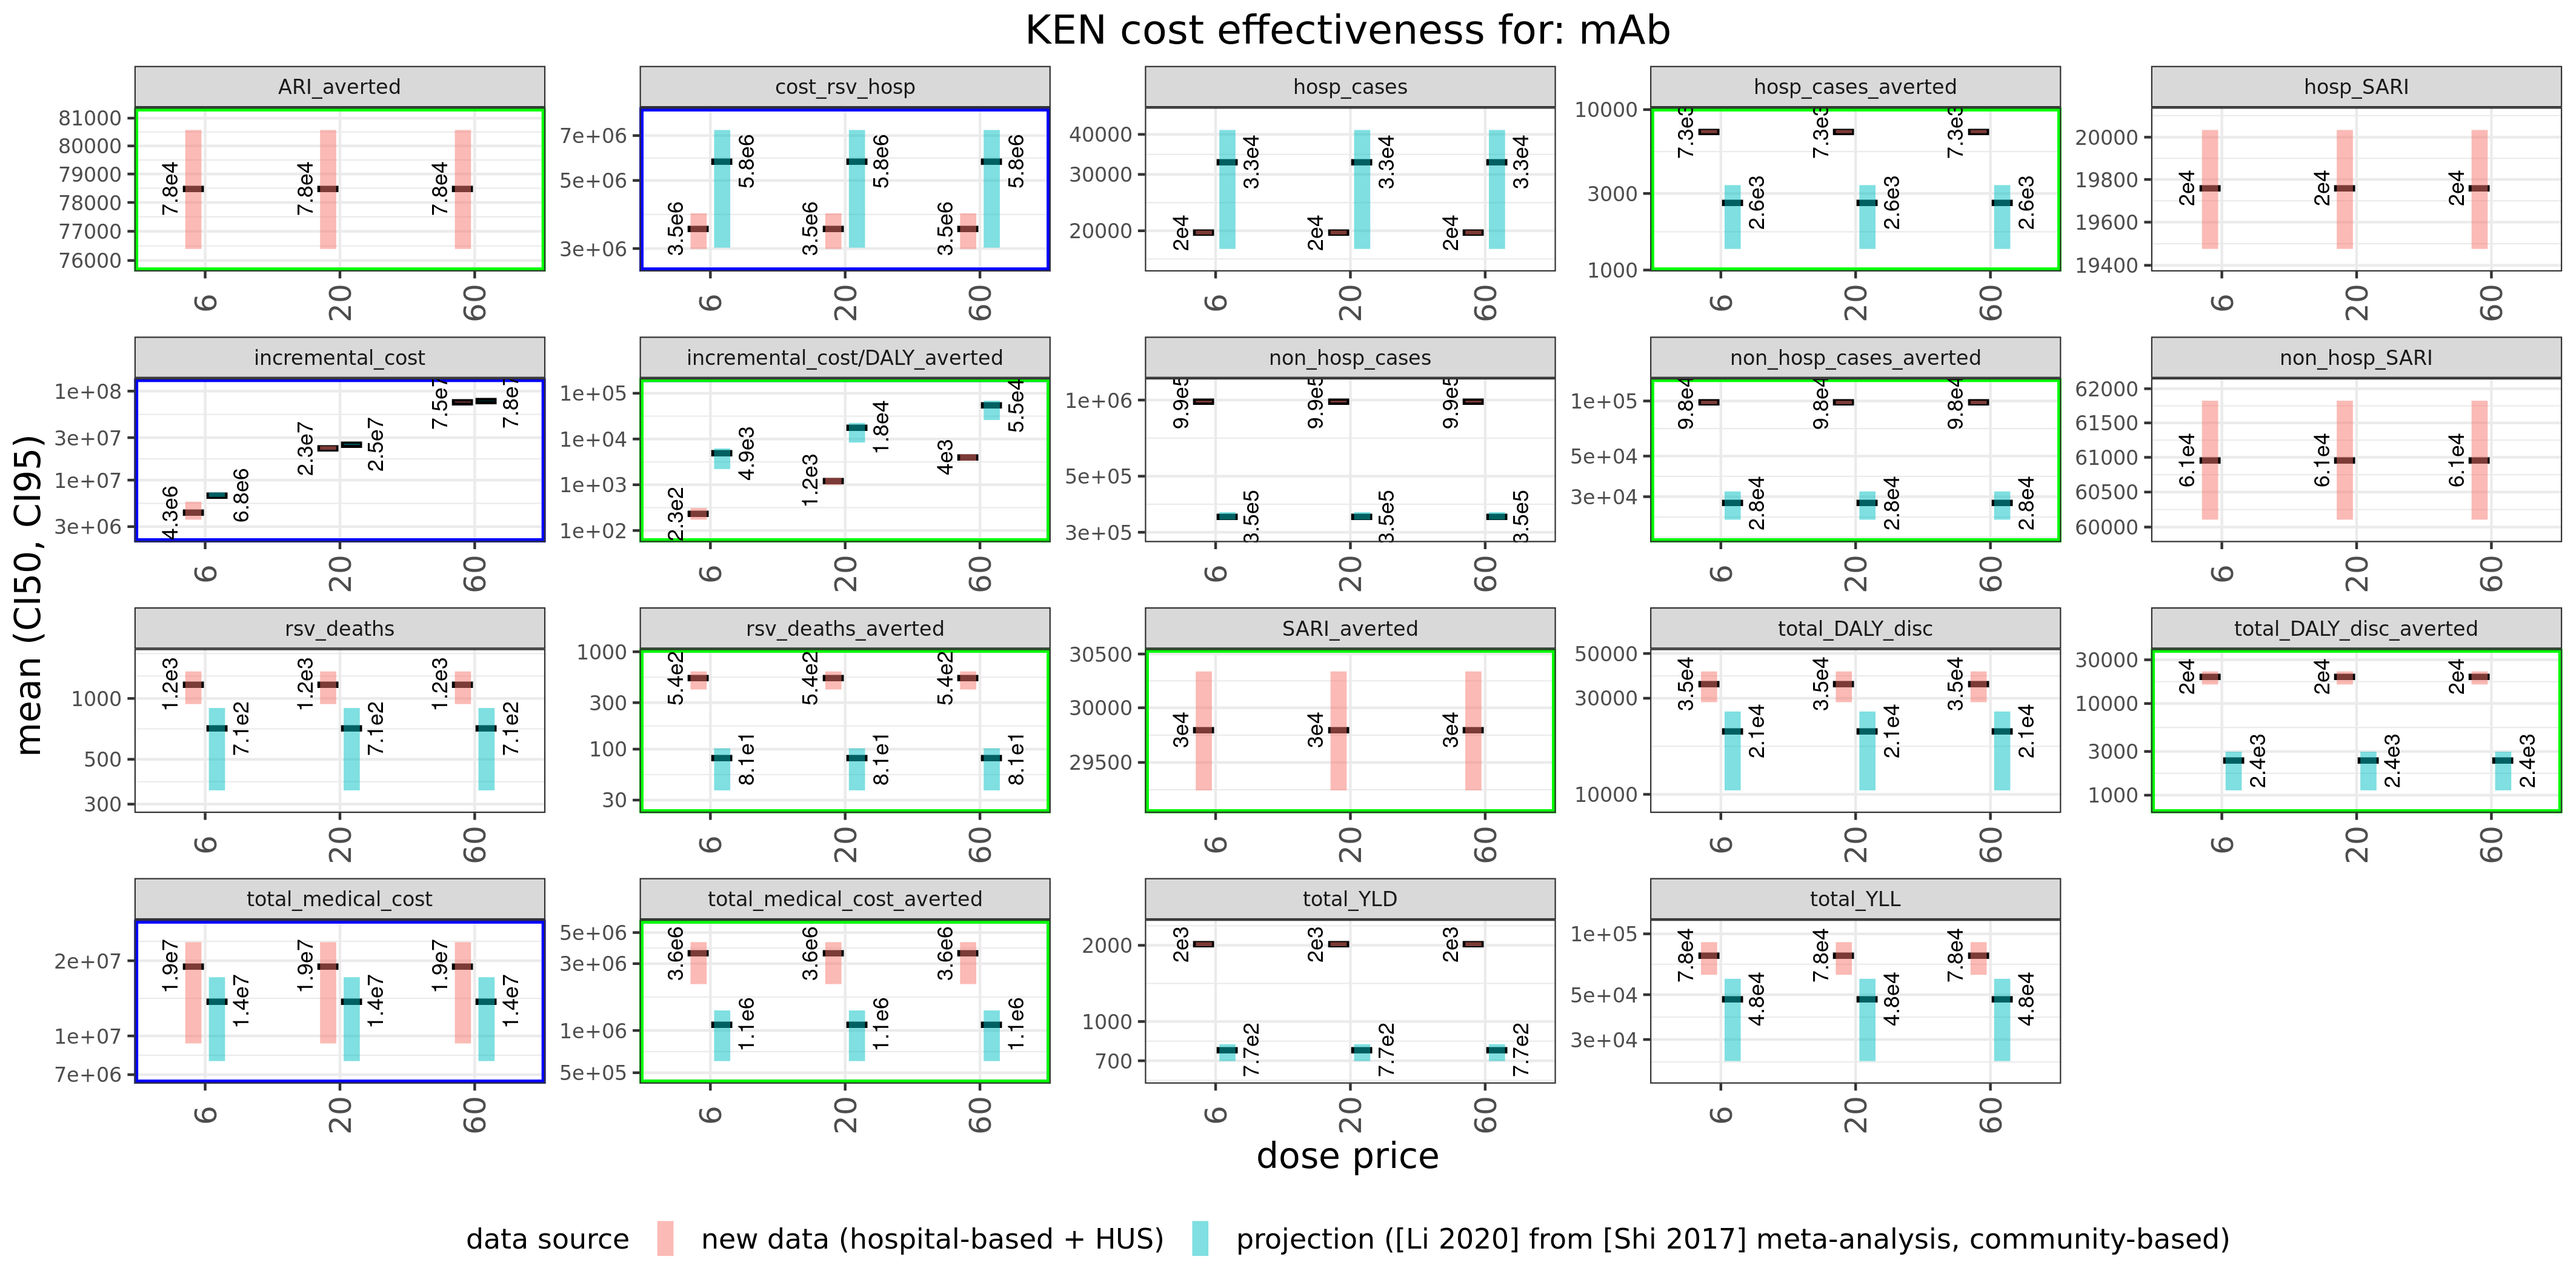

The data file committed next to this chart (first rows):
source, variable, mean, median, CI50_low, CI50_high, CI95_low, CI95_high, price, source_num, country_iso, intervention
projection ([Li 2020] from [Shi 2017] me…, admin_cost, 0, 0, 0, 0, 0, 0, 6, 0.2, KEN, mAb
projection ([Li 2020] from [Shi 2017] me…, ARI_0to1y_averted, NA, NA, NA, NA, NA, NA, 6, 0.2, KEN, mAb
projection ([Li 2020] from [Shi 2017] me…, ARI_0to1y_disc_averted, NA, NA, NA, NA, NA, NA, 6, 0.2, KEN, mAb
projection ([Li 2020] from [Shi 2017] me…, ARI_0to1y_YLD_averted, NA, NA, NA, NA, NA, NA, 6, 0.2, KEN, mAb
projection ([Li 2020] from [Shi 2017] me…, ARI_0to1y_YLD_disc_averted, NA, NA, NA, NA, NA, NA, 6, 0.2, KEN, mAb
projection ([Li 2020] from [Shi 2017] me…, ARI_1to5y_averted, NA, NA, NA, NA, NA, NA, 6, 0.2, KEN, mAb
projection ([Li 2020] from [Shi 2017] me…, ARI_1to5y_disc_averted, NA, NA, NA, NA, NA, NA, 6, 0.2, KEN, mAb
projection ([Li 2020] from [Shi 2017] me…, ARI_1to5y_YLD_averted, NA, NA, NA, NA, NA, NA, 6, 0.2, KEN, mAb
projection ([Li 2020] from [Shi 2017] me…, ARI_1to5y_YLD_disc_averted, NA, NA, NA, NA, NA, NA, 6, 0.2, KEN, mAb
projection ([Li 2020] from [Shi 2017] me…, ARI_averted, NA, NA, NA, NA, NA, NA, 6, 0.2, KEN, mAb
projection ([Li 2020] from [Shi 2017] me…, ARI_disc_averted, NA, NA, NA, NA, NA, NA, 6, 0.2, KEN, mAb
projection ([Li 2020] from [Shi 2017] me…, ARI_YLD_averted, NA, NA, NA, NA, NA, NA, 6, 0.2, KEN, mAb
projection ([Li 2020] from [Shi 2017] me…, ARI_YLD_disc_averted, NA, NA, NA, NA, NA, NA, 6, 0.2, KEN, mAb
projection ([Li 2020] from [Shi 2017] me…, comm_CFR_adj, 2.078, 2.068, 1.73, 2.425, 1.438, 2.782, 6, 0.2, KEN, mAb
projection ([Li 2020] from [Shi 2017] me…, cost_rsv_hosp, 5773980, 4699080, 3021297, 7298586, 1257747, 16319511, 6, 0.2, KEN, mAb
projection ([Li 2020] from [Shi 2017] me…, cost_rsv_hosp_0to1y, 2097133, 1689566, 1078440, 2678275, 445287, 6114286, 6, 0.2, KEN, mAb
projection ([Li 2020] from [Shi 2017] me…, cost_rsv_hosp_0to1y_averted, 463001, 367025, 232017, 587167, 90655, 1408450, 6, 0.2, KEN, mAb
projection ([Li 2020] from [Shi 2017] me…, cost_rsv_hosp_0to1y_disc, 2097133, 1689566, 1078440, 2678275, 445287, 6114286, 6, 0.2, KEN, mAb
projection ([Li 2020] from [Shi 2017] me…, cost_rsv_hosp_0to1y_disc_averted, 463001, 367025, 232017, 587167, 90655, 1408450, 6, 0.2, KEN, mAb
projection ([Li 2020] from [Shi 2017] me…, cost_rsv_hosp_1to5y, 3676847, 2998422, 1897062, 4656157, 792200, 10309758, 6, 0.2, KEN, mAb
projection ([Li 2020] from [Shi 2017] me…, cost_rsv_hosp_1to5y_averted, 0, 0, 0, 0, 0, 0, 6, 0.2, KEN, mAb
projection ([Li 2020] from [Shi 2017] me…, cost_rsv_hosp_1to5y_disc, 3476512, 2837490, 1798852, 4399606, 749908, 9742310, 6, 0.2, KEN, mAb
projection ([Li 2020] from [Shi 2017] me…, cost_rsv_hosp_1to5y_disc_averted, 0, 0, 0, 0, 0, 0, 6, 0.2, KEN, mAb
projection ([Li 2020] from [Shi 2017] me…, cost_rsv_hosp_averted, 463001, 367025, 232017, 587167, 90655, 1408450, 6, 0.2, KEN, mAb
projection ([Li 2020] from [Shi 2017] me…, cost_rsv_hosp_disc, 5573645, 4536106, 2916691, 7055880, 1213697, 15836971, 6, 0.2, KEN, mAb
projection ([Li 2020] from [Shi 2017] me…, cost_rsv_hosp_disc_averted, 463001, 367025, 232017, 587167, 90655, 1408450, 6, 0.2, KEN, mAb
projection ([Li 2020] from [Shi 2017] me…, cost_rsv_outpatient, 7968307, 5755477, 2966277, 10355839, 637125, 28594809, 6, 0.2, KEN, mAb
projection ([Li 2020] from [Shi 2017] me…, cost_rsv_outpatient_0to1y, 2893808, 2043222, 1049193, 3795588, 226907, 10394728, 6, 0.2, KEN, mAb
projection ([Li 2020] from [Shi 2017] me…, cost_rsv_outpatient_0to1y_averted, 639591, 443271, 224306, 836976, 48662, 2295403, 6, 0.2, KEN, mAb
projection ([Li 2020] from [Shi 2017] me…, cost_rsv_outpatient_0to1y_disc, 2893808, 2043222, 1049193, 3795588, 226907, 10394728, 6, 0.2, KEN, mAb
projection ([Li 2020] from [Shi 2017] me…, cost_rsv_outpatient_0to1y_disc_averted, 639591, 443271, 224306, 836976, 48662, 2295403, 6, 0.2, KEN, mAb
projection ([Li 2020] from [Shi 2017] me…, cost_rsv_outpatient_1to5y, 5074500, 3659466, 1869778, 6650263, 407857, 18151106, 6, 0.2, KEN, mAb
projection ([Li 2020] from [Shi 2017] me…, cost_rsv_outpatient_1to5y_averted, 0, 0, 0, 0, 0, 0, 6, 0.2, KEN, mAb
projection ([Li 2020] from [Shi 2017] me…, cost_rsv_outpatient_1to5y_disc, 4797980, 3463452, 1769374, 6296640, 386729, 17147700, 6, 0.2, KEN, mAb
projection ([Li 2020] from [Shi 2017] me…, cost_rsv_outpatient_1to5y_disc_averted, 0, 0, 0, 0, 0, 0, 6, 0.2, KEN, mAb
projection ([Li 2020] from [Shi 2017] me…, cost_rsv_outpatient_averted, 639591, 443271, 224306, 836976, 48662, 2295403, 6, 0.2, KEN, mAb
projection ([Li 2020] from [Shi 2017] me…, cost_rsv_outpatient_disc, 7691788, 5549950, 2865365, 9990157, 613130, 27704545, 6, 0.2, KEN, mAb
projection ([Li 2020] from [Shi 2017] me…, cost_rsv_outpatient_disc_averted, 639591, 443271, 224306, 836976, 48662, 2295403, 6, 0.2, KEN, mAb
projection ([Li 2020] from [Shi 2017] me…, duration_illness, 0.03067, 0.03063, 0.02964, 0.0317, 0.02766, 0.03383, 6, 0.2, KEN, mAb
projection ([Li 2020] from [Shi 2017] me…, efficacy_maternal_cfr, 0, 0, 0, 0, 0, 0, 6, 0.2, KEN, mAb
projection ([Li 2020] from [Shi 2017] me…, efficacy_maternal_hospital, 0, 0, 0, 0, 0, 0, 6, 0.2, KEN, mAb
projection ([Li 2020] from [Shi 2017] me…, efficacy_maternal_primary, 0, 0, 0, 0, 0, 0, 6, 0.2, KEN, mAb
projection ([Li 2020] from [Shi 2017] me…, efficacy_total_num_na, 0, 0, 0, 0, 0, 0, 6, 0.2, KEN, mAb
projection ([Li 2020] from [Shi 2017] me…, FVP_mAb, 1248448, 1248448, 1248448, 1248448, 1248448, 1248448, 6, 0.2, KEN, mAb
projection ([Li 2020] from [Shi 2017] me…, FVP_maternal, 0, 0, 0, 0, 0, 0, 6, 0.2, KEN, mAb
projection ([Li 2020] from [Shi 2017] me…, hosp_cases, 32803, 27444, 17558, 41276, 7869, 87728, 6, 0.2, KEN, mAb
projection ([Li 2020] from [Shi 2017] me…, hosp_cases_0to1y, 11915, 9795, 6321, 15185, 2721, 33584, 6, 0.2, KEN, mAb
projection ([Li 2020] from [Shi 2017] me…, hosp_cases_0to1y_averted, 2631, 2112, 1354, 3384, 555, 7675, 6, 0.2, KEN, mAb
projection ([Li 2020] from [Shi 2017] me…, hosp_cases_0to1y_disc, 31665, 26465, 16968, 39846, 7580, 84710, 6, 0.2, KEN, mAb
projection ([Li 2020] from [Shi 2017] me…, hosp_cases_0to1y_disc_averted, 2631, 2112, 1354, 3384, 555, 7675, 6, 0.2, KEN, mAb
projection ([Li 2020] from [Shi 2017] me…, hosp_cases_1to5y, 20888, 17459, 11142, 26494, 4824, 56630, 6, 0.2, KEN, mAb
projection ([Li 2020] from [Shi 2017] me…, hosp_cases_1to5y_averted, 0, 0, 0, 0, 0, 0, 6, 0.2, KEN, mAb
projection ([Li 2020] from [Shi 2017] me…, hosp_cases_1to5y_disc, 31665, 26465, 16968, 39846, 7580, 84710, 6, 0.2, KEN, mAb
projection ([Li 2020] from [Shi 2017] me…, hosp_cases_1to5y_disc_averted, 2631, 2112, 1354, 3384, 555, 7675, 6, 0.2, KEN, mAb
projection ([Li 2020] from [Shi 2017] me…, hosp_cases_averted, 2631, 2112, 1354, 3384, 555, 7675, 6, 0.2, KEN, mAb
projection ([Li 2020] from [Shi 2017] me…, hosp_cases_disc, 31665, 26465, 16968, 39846, 7580, 84710, 6, 0.2, KEN, mAb
projection ([Li 2020] from [Shi 2017] me…, hosp_cases_disc_averted, 2631, 2112, 1354, 3384, 555, 7675, 6, 0.2, KEN, mAb
projection ([Li 2020] from [Shi 2017] me…, hosp_CFR, 0.5829, 0.5632, 0.469, 0.6784, 0.3375, 0.9368, 6, 0.2, KEN, mAb
projection ([Li 2020] from [Shi 2017] me…, hosp_comm_CFR, 1.211, 1.144, 0.9206, 1.449, 0.5996, 2.155, 6, 0.2, KEN, mAb
projection ([Li 2020] from [Shi 2017] me…, hosp_cost, 176.2, 172.5, 151.6, 197.7, 117.8, 251.3, 6, 0.2, KEN, mAb
... 1,338 more rows
